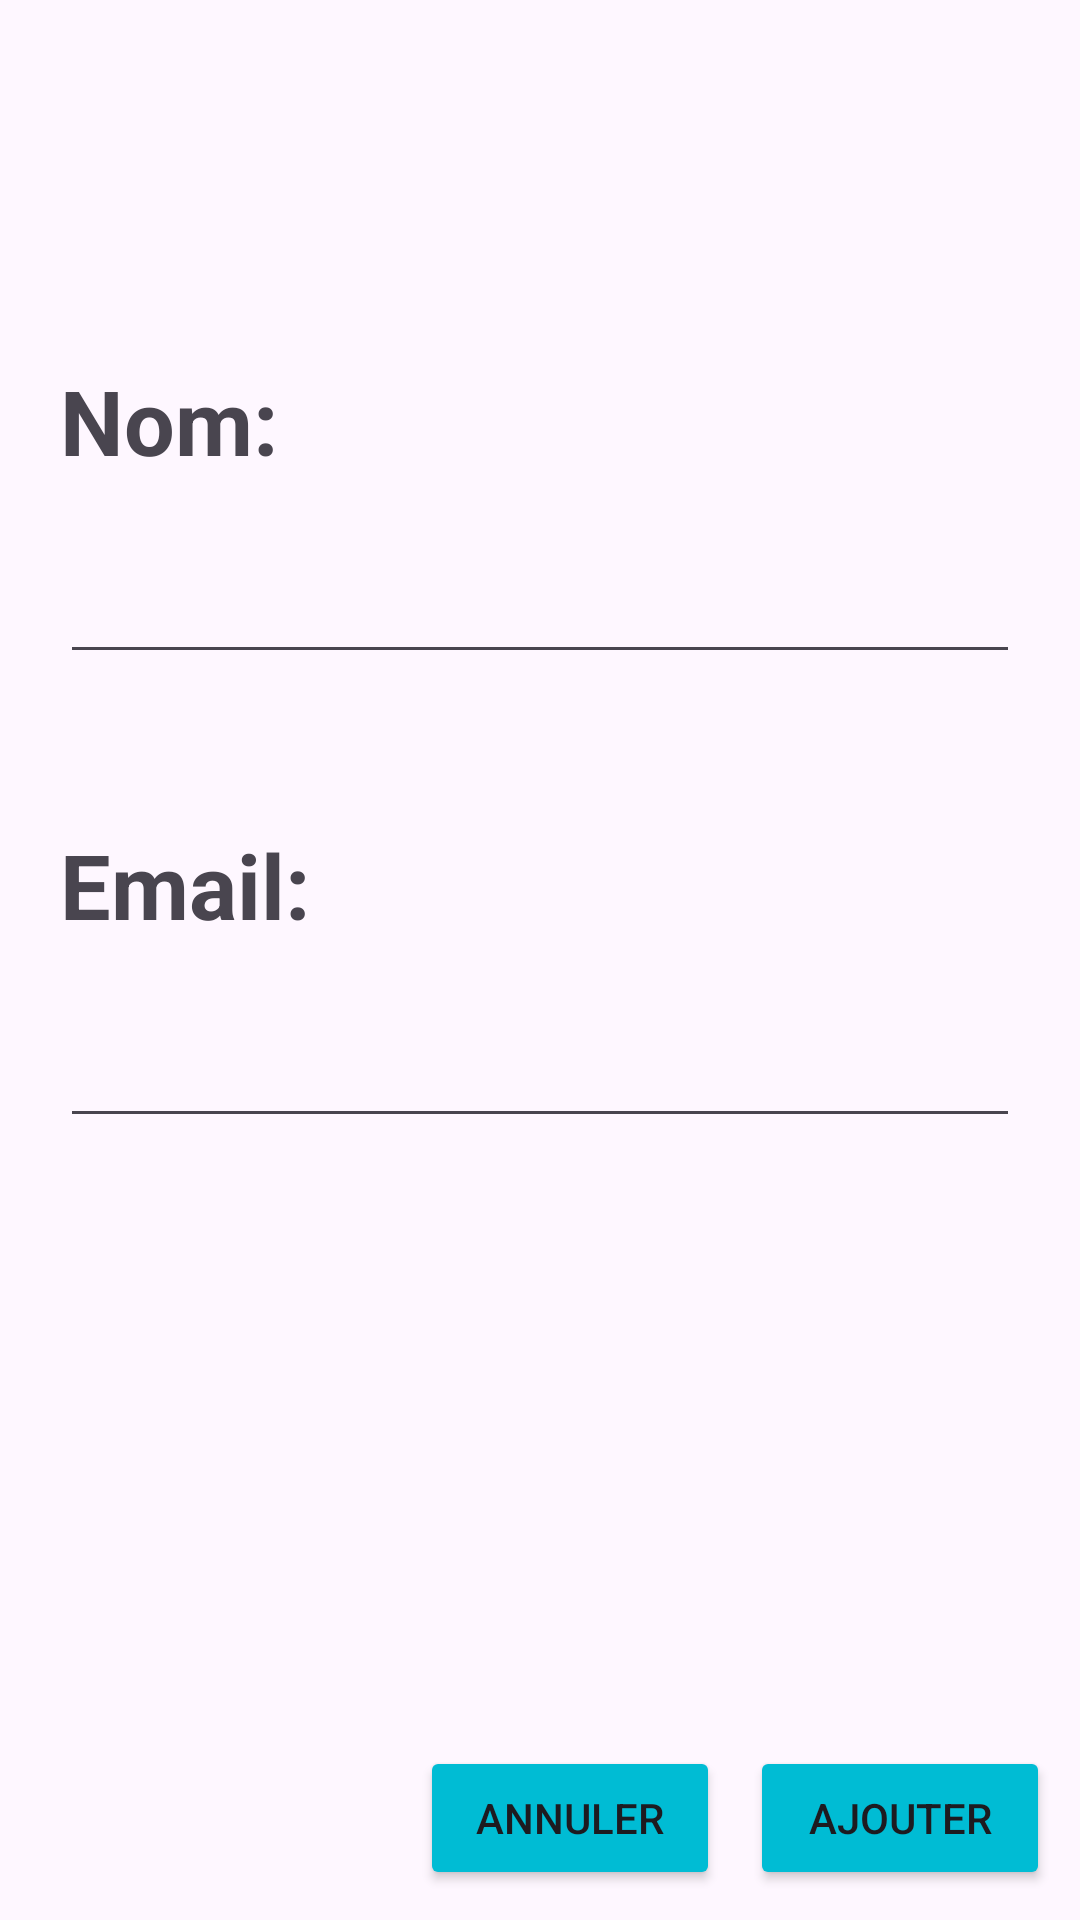

Produce the Android XML layout that renders to this screen, including the resource entries it uses.
<!-- AndroidManifest.xml: application theme Theme.TestViewHolder -->
<!-- res/layout/fragment_ajout_user.xml -->
<?xml version="1.0" encoding="utf-8"?>
<androidx.constraintlayout.widget.ConstraintLayout xmlns:android="http://schemas.android.com/apk/res/android"
    xmlns:app="http://schemas.android.com/apk/res-auto"
    xmlns:tools="http://schemas.android.com/tools"
    android:layout_width="match_parent"
    android:layout_height="match_parent"
    android:background="@drawable/gradiant_color"
    tools:context=".AjoutUserFragment">

    


    <EditText
        android:id="@+id/editTextText_name"
        android:layout_width="0dp"
        android:layout_height="wrap_content"
        android:layout_marginStart="20dp"
        android:layout_marginTop="15dp"
        android:layout_marginEnd="20dp"
        android:ems="10"
        android:inputType="text"
        android:textSize="24dp"
        app:layout_constraintEnd_toEndOf="parent"
        app:layout_constraintStart_toStartOf="parent"
        app:layout_constraintTop_toBottomOf="@+id/textView_ajoutName" />

    <TextView
        android:id="@+id/textView_ajoutName"
        android:layout_width="wrap_content"
        android:layout_height="wrap_content"
        android:layout_marginStart="20dp"
        android:layout_marginTop="120dp"
        android:text="@string/nom"
        android:textSize="30dp"
        android:textStyle="bold"
        app:layout_constraintStart_toStartOf="parent"
        app:layout_constraintTop_toTopOf="parent" />

    <TextView
        android:id="@+id/textView_ajoutEmail"
        android:layout_width="wrap_content"
        android:layout_height="wrap_content"
        android:layout_marginStart="20dp"
        android:layout_marginTop="50dp"
        android:text="@string/email"
        android:textSize="30dp"
        android:textStyle="bold"
        app:layout_constraintStart_toStartOf="parent"
        app:layout_constraintTop_toBottomOf="@+id/editTextText_name" />

    <EditText
        android:id="@+id/editTextText_email"
        android:layout_width="0dp"
        android:layout_height="wrap_content"
        android:layout_marginStart="20dp"
        android:layout_marginTop="15dp"
        android:layout_marginEnd="20dp"
        android:ems="10"
        android:inputType="text"
        android:textSize="24dp"
        app:layout_constraintEnd_toEndOf="parent"
        app:layout_constraintStart_toStartOf="parent"
        app:layout_constraintTop_toBottomOf="@+id/textView_ajoutEmail" />

    <Button
        android:id="@+id/button_ajouter"
        android:layout_width="100dp"
        android:layout_height="wrap_content"
        android:layout_marginEnd="10dp"
        android:layout_marginBottom="10dp"
        android:backgroundTint="#00BCD4"
        android:text="@string/ajouter"
        app:layout_constraintBottom_toBottomOf="parent"
        app:layout_constraintEnd_toEndOf="parent"
        app:rippleColor="#00FF0A" />

    <Button
        android:id="@+id/button_annuler"
        android:layout_width="100dp"
        android:layout_height="wrap_content"
        android:layout_marginEnd="10dp"
        android:layout_marginBottom="10dp"
        android:backgroundTint="#00BCD4"
        android:text="@string/annuler"
        app:layout_constraintBottom_toBottomOf="parent"
        app:layout_constraintEnd_toStartOf="@+id/button_ajouter"
        app:rippleColor="#FF0000" />
</androidx.constraintlayout.widget.ConstraintLayout>
<!-- resources referenced by this layout -->
<resources>
  <string name="ajouter">Ajouter</string>
  <string name="annuler">Annuler</string>
  <string name="email">Email:</string>
  <string name="nom">Nom:</string>
  <style name="Theme.TestViewHolder" parent="Base.Theme.TestViewHolder" />
  <style name="Base.Theme.TestViewHolder" parent="Theme.Material3.DayNight.NoActionBar">
          
          
      </style>
</resources>
